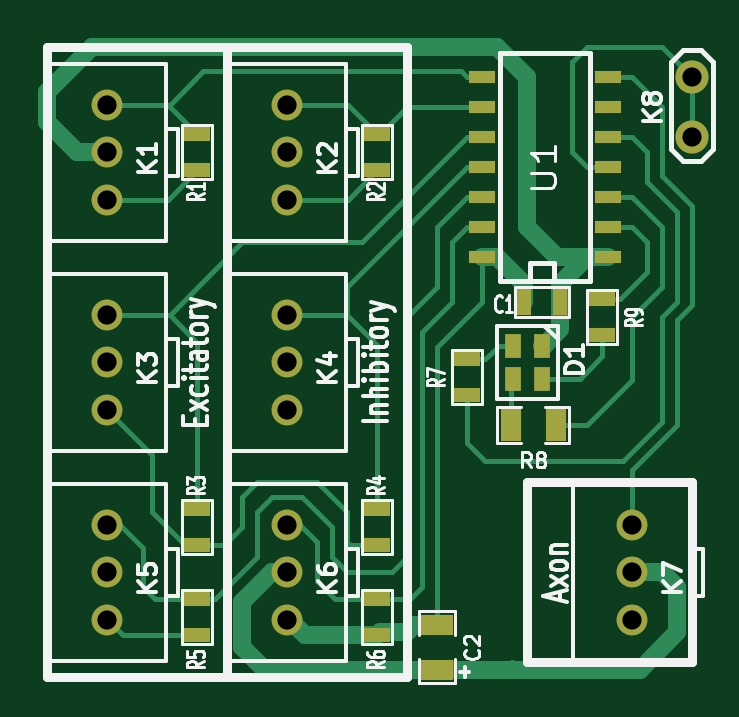
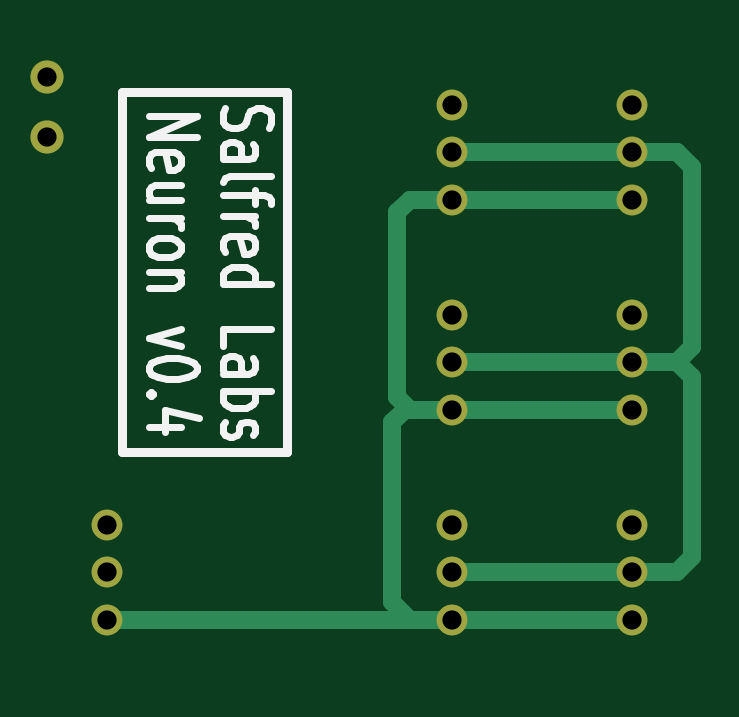
Circuit board: 7 layer files. Board 27.3 x 26.4 mm.
- bottom_copper: neuronV04-Back.gbl (1892 bytes)
- top_copper: neuronV04-Front.gtl (8529 bytes)
- bottom_mask: neuronV04-Mask_Back.gbs (761 bytes)
- top_mask: neuronV04-Mask_Front.gts (1767 bytes)
- bottom_silk: neuronV04-SilkS_Back.gbo (4732 bytes)
- top_silk: neuronV04-SilkS_Front.gto (19034 bytes)
- drill: neuronV04.drl (579 bytes)

=== bottom_copper: neuronV04-Back.gbl ===
G04 (created by PCBNEW-RS274X (2011-05-25)-stable) date Sun 16 Mar 2014 03:21:54 PM CDT*
G01*
G70*
G90*
%MOIN*%
G04 Gerber Fmt 3.4, Leading zero omitted, Abs format*
%FSLAX34Y34*%
G04 APERTURE LIST*
%ADD10C,0.006000*%
%ADD11C,0.051200*%
%ADD12C,0.055000*%
%ADD13C,0.030000*%
G04 APERTURE END LIST*
G54D10*
G54D11*
X20950Y-17350D03*
X20950Y-18137D03*
X20950Y-16563D03*
X15200Y-17350D03*
X15200Y-18137D03*
X15200Y-16563D03*
X12200Y-17350D03*
X12200Y-18137D03*
X12200Y-16563D03*
X15200Y-13850D03*
X15200Y-14637D03*
X15200Y-13063D03*
X12200Y-13850D03*
X12200Y-14637D03*
X12200Y-13063D03*
X15200Y-10350D03*
X15200Y-11137D03*
X15200Y-09563D03*
X12200Y-10350D03*
X12200Y-11137D03*
X12200Y-09563D03*
G54D12*
X21950Y-09100D03*
X21950Y-10100D03*
G54D13*
X15913Y-18137D02*
X18450Y-18137D01*
X18450Y-18137D02*
X18700Y-18137D01*
X18700Y-18137D02*
X20950Y-18137D01*
X15913Y-14637D02*
X15987Y-14637D01*
X15913Y-18137D02*
X15200Y-18137D01*
X16200Y-17850D02*
X15913Y-18137D01*
X16200Y-14850D02*
X16200Y-17850D01*
X15987Y-14637D02*
X16200Y-14850D01*
X15200Y-11137D02*
X15913Y-11137D01*
X15913Y-14637D02*
X15200Y-14637D01*
X16126Y-14424D02*
X15913Y-14637D01*
X16126Y-11350D02*
X16126Y-14424D01*
X15913Y-11137D02*
X16126Y-11350D01*
X15200Y-11137D02*
X12200Y-11137D01*
X15200Y-14637D02*
X12200Y-14637D01*
X15200Y-18137D02*
X12200Y-18137D01*
X11450Y-13850D02*
X11200Y-14100D01*
X11450Y-17350D02*
X12200Y-17350D01*
X11200Y-17100D02*
X11450Y-17350D01*
X11200Y-14100D02*
X11200Y-17100D01*
X12200Y-10350D02*
X11450Y-10350D01*
X11450Y-10350D02*
X11200Y-10600D01*
X11200Y-10600D02*
X11200Y-13600D01*
X11200Y-13600D02*
X11450Y-13850D01*
X11450Y-13850D02*
X12200Y-13850D01*
X12200Y-13850D02*
X11450Y-13850D01*
X12200Y-17350D02*
X15200Y-17350D01*
X12200Y-13850D02*
X15200Y-13850D01*
X12200Y-10350D02*
X15200Y-10350D01*
M02*

=== top_copper: neuronV04-Front.gtl (8529 bytes, source omitted) ===
=== bottom_mask: neuronV04-Mask_Back.gbs ===
G04 (created by PCBNEW-RS274X (2011-05-25)-stable) date Sun 16 Mar 2014 03:21:54 PM CDT*
G01*
G70*
G90*
%MOIN*%
G04 Gerber Fmt 3.4, Leading zero omitted, Abs format*
%FSLAX34Y34*%
G04 APERTURE LIST*
%ADD10C,0.006000*%
%ADD11C,0.051400*%
%ADD12C,0.055200*%
G04 APERTURE END LIST*
G54D10*
G54D11*
X20950Y-17350D03*
X20950Y-18137D03*
X20950Y-16563D03*
X15200Y-17350D03*
X15200Y-18137D03*
X15200Y-16563D03*
X12200Y-17350D03*
X12200Y-18137D03*
X12200Y-16563D03*
X15200Y-13850D03*
X15200Y-14637D03*
X15200Y-13063D03*
X12200Y-13850D03*
X12200Y-14637D03*
X12200Y-13063D03*
X15200Y-10350D03*
X15200Y-11137D03*
X15200Y-09563D03*
X12200Y-10350D03*
X12200Y-11137D03*
X12200Y-09563D03*
G54D12*
X21950Y-09100D03*
X21950Y-10100D03*
M02*

=== top_mask: neuronV04-Mask_Front.gts ===
G04 (created by PCBNEW-RS274X (2011-05-25)-stable) date Sun 16 Mar 2014 03:21:54 PM CDT*
G01*
G70*
G90*
%MOIN*%
G04 Gerber Fmt 3.4, Leading zero omitted, Abs format*
%FSLAX34Y34*%
G04 APERTURE LIST*
%ADD10C,0.006000*%
%ADD11C,0.051400*%
%ADD12R,0.045200X0.020200*%
%ADD13R,0.045200X0.025200*%
%ADD14R,0.025200X0.045200*%
%ADD15R,0.055200X0.035200*%
%ADD16C,0.055200*%
%ADD17R,0.035200X0.055200*%
%ADD18R,0.027800X0.039600*%
G04 APERTURE END LIST*
G54D10*
G54D11*
X20950Y-17350D03*
X20950Y-18137D03*
X20950Y-16563D03*
X15200Y-17350D03*
X15200Y-18137D03*
X15200Y-16563D03*
X12200Y-17350D03*
X12200Y-18137D03*
X12200Y-16563D03*
X15200Y-13850D03*
X15200Y-14637D03*
X15200Y-13063D03*
X12200Y-13850D03*
X12200Y-14637D03*
X12200Y-13063D03*
X15200Y-10350D03*
X15200Y-11137D03*
X15200Y-09563D03*
X12200Y-10350D03*
X12200Y-11137D03*
X12200Y-09563D03*
G54D12*
X20550Y-12100D03*
X20550Y-11600D03*
X20550Y-11100D03*
X20550Y-10600D03*
X20550Y-10100D03*
X20550Y-09600D03*
X20550Y-09100D03*
X18450Y-09100D03*
X18450Y-09600D03*
X18450Y-10100D03*
X18450Y-10600D03*
X18450Y-11100D03*
X18450Y-11600D03*
X18450Y-12100D03*
G54D13*
X13700Y-10650D03*
X13700Y-10050D03*
G54D14*
X19750Y-12850D03*
X19150Y-12850D03*
G54D15*
X17700Y-18975D03*
X17700Y-18225D03*
G54D13*
X16700Y-10650D03*
X16700Y-10050D03*
X13700Y-16900D03*
X13700Y-16300D03*
X16700Y-16900D03*
X16700Y-16300D03*
X13700Y-18400D03*
X13700Y-17800D03*
X16700Y-18400D03*
X16700Y-17800D03*
G54D16*
X21950Y-09100D03*
X21950Y-10100D03*
G54D17*
X19675Y-14900D03*
X18925Y-14900D03*
G54D13*
X18200Y-14400D03*
X18200Y-13800D03*
X20450Y-12800D03*
X20450Y-13400D03*
G54D18*
X18964Y-14126D03*
X18964Y-13574D03*
X19436Y-13574D03*
X19436Y-14126D03*
M02*

=== bottom_silk: neuronV04-SilkS_Back.gbo ===
G04 (created by PCBNEW-RS274X (2011-05-25)-stable) date Sun 16 Mar 2014 03:21:54 PM CDT*
G01*
G70*
G90*
%MOIN*%
G04 Gerber Fmt 3.4, Leading zero omitted, Abs format*
%FSLAX34Y34*%
G04 APERTURE LIST*
%ADD10C,0.006000*%
%ADD11C,0.015000*%
%ADD12C,0.012000*%
G04 APERTURE END LIST*
G54D10*
G54D11*
X20700Y-09350D02*
X17950Y-09350D01*
X20700Y-15350D02*
X20700Y-09350D01*
X17950Y-15350D02*
X20700Y-15350D01*
X17950Y-09350D02*
X17950Y-15350D01*
G54D12*
X18986Y-09607D02*
X19024Y-09693D01*
X19024Y-09836D01*
X18986Y-09893D01*
X18948Y-09922D01*
X18871Y-09950D01*
X18795Y-09950D01*
X18719Y-09922D01*
X18681Y-09893D01*
X18643Y-09836D01*
X18605Y-09722D01*
X18567Y-09664D01*
X18529Y-09636D01*
X18452Y-09607D01*
X18376Y-09607D01*
X18300Y-09636D01*
X18262Y-09664D01*
X18224Y-09722D01*
X18224Y-09864D01*
X18262Y-09950D01*
X19024Y-10464D02*
X18605Y-10464D01*
X18529Y-10435D01*
X18490Y-10378D01*
X18490Y-10264D01*
X18529Y-10207D01*
X18986Y-10464D02*
X19024Y-10407D01*
X19024Y-10264D01*
X18986Y-10207D01*
X18910Y-10178D01*
X18833Y-10178D01*
X18757Y-10207D01*
X18719Y-10264D01*
X18719Y-10407D01*
X18681Y-10464D01*
X19024Y-10836D02*
X18986Y-10778D01*
X18910Y-10750D01*
X18224Y-10750D01*
X18490Y-10978D02*
X18490Y-11207D01*
X19024Y-11064D02*
X18338Y-11064D01*
X18262Y-11092D01*
X18224Y-11150D01*
X18224Y-11207D01*
X19024Y-11407D02*
X18490Y-11407D01*
X18643Y-11407D02*
X18567Y-11435D01*
X18529Y-11464D01*
X18490Y-11521D01*
X18490Y-11578D01*
X18986Y-12006D02*
X19024Y-11949D01*
X19024Y-11835D01*
X18986Y-11778D01*
X18910Y-11749D01*
X18605Y-11749D01*
X18529Y-11778D01*
X18490Y-11835D01*
X18490Y-11949D01*
X18529Y-12006D01*
X18605Y-12035D01*
X18681Y-12035D01*
X18757Y-11749D01*
X19024Y-12549D02*
X18224Y-12549D01*
X18986Y-12549D02*
X19024Y-12492D01*
X19024Y-12378D01*
X18986Y-12320D01*
X18948Y-12292D01*
X18871Y-12263D01*
X18643Y-12263D01*
X18567Y-12292D01*
X18529Y-12320D01*
X18490Y-12378D01*
X18490Y-12492D01*
X18529Y-12549D01*
X19024Y-13578D02*
X19024Y-13292D01*
X18224Y-13292D01*
X19024Y-14035D02*
X18605Y-14035D01*
X18529Y-14006D01*
X18490Y-13949D01*
X18490Y-13835D01*
X18529Y-13778D01*
X18986Y-14035D02*
X19024Y-13978D01*
X19024Y-13835D01*
X18986Y-13778D01*
X18910Y-13749D01*
X18833Y-13749D01*
X18757Y-13778D01*
X18719Y-13835D01*
X18719Y-13978D01*
X18681Y-14035D01*
X19024Y-14321D02*
X18224Y-14321D01*
X18529Y-14321D02*
X18490Y-14378D01*
X18490Y-14492D01*
X18529Y-14549D01*
X18567Y-14578D01*
X18643Y-14607D01*
X18871Y-14607D01*
X18948Y-14578D01*
X18986Y-14549D01*
X19024Y-14492D01*
X19024Y-14378D01*
X18986Y-14321D01*
X18986Y-14835D02*
X19024Y-14892D01*
X19024Y-15007D01*
X18986Y-15064D01*
X18910Y-15092D01*
X18871Y-15092D01*
X18795Y-15064D01*
X18757Y-15007D01*
X18757Y-14921D01*
X18719Y-14864D01*
X18643Y-14835D01*
X18605Y-14835D01*
X18529Y-14864D01*
X18490Y-14921D01*
X18490Y-15007D01*
X18529Y-15064D01*
X20264Y-09751D02*
X19464Y-09751D01*
X20264Y-10094D01*
X19464Y-10094D01*
X20226Y-10608D02*
X20264Y-10551D01*
X20264Y-10437D01*
X20226Y-10380D01*
X20150Y-10351D01*
X19845Y-10351D01*
X19769Y-10380D01*
X19730Y-10437D01*
X19730Y-10551D01*
X19769Y-10608D01*
X19845Y-10637D01*
X19921Y-10637D01*
X19997Y-10351D01*
X19730Y-11151D02*
X20264Y-11151D01*
X19730Y-10894D02*
X20150Y-10894D01*
X20226Y-10922D01*
X20264Y-10980D01*
X20264Y-11065D01*
X20226Y-11122D01*
X20188Y-11151D01*
X20264Y-11437D02*
X19730Y-11437D01*
X19883Y-11437D02*
X19807Y-11465D01*
X19769Y-11494D01*
X19730Y-11551D01*
X19730Y-11608D01*
X20264Y-11894D02*
X20226Y-11836D01*
X20188Y-11808D01*
X20111Y-11779D01*
X19883Y-11779D01*
X19807Y-11808D01*
X19769Y-11836D01*
X19730Y-11894D01*
X19730Y-11979D01*
X19769Y-12036D01*
X19807Y-12065D01*
X19883Y-12094D01*
X20111Y-12094D01*
X20188Y-12065D01*
X20226Y-12036D01*
X20264Y-11979D01*
X20264Y-11894D01*
X19730Y-12351D02*
X20264Y-12351D01*
X19807Y-12351D02*
X19769Y-12379D01*
X19730Y-12437D01*
X19730Y-12522D01*
X19769Y-12579D01*
X19845Y-12608D01*
X20264Y-12608D01*
X19730Y-13294D02*
X20264Y-13437D01*
X19730Y-13579D01*
X19464Y-13922D02*
X19464Y-13979D01*
X19502Y-14036D01*
X19540Y-14065D01*
X19616Y-14094D01*
X19769Y-14122D01*
X19959Y-14122D01*
X20111Y-14094D01*
X20188Y-14065D01*
X20226Y-14036D01*
X20264Y-13979D01*
X20264Y-13922D01*
X20226Y-13865D01*
X20188Y-13836D01*
X20111Y-13808D01*
X19959Y-13779D01*
X19769Y-13779D01*
X19616Y-13808D01*
X19540Y-13836D01*
X19502Y-13865D01*
X19464Y-13922D01*
X20188Y-14379D02*
X20226Y-14407D01*
X20264Y-14379D01*
X20226Y-14350D01*
X20188Y-14379D01*
X20264Y-14379D01*
X19730Y-14922D02*
X20264Y-14922D01*
X19426Y-14779D02*
X19997Y-14636D01*
X19997Y-15008D01*
M02*

=== top_silk: neuronV04-SilkS_Front.gto (19034 bytes, source omitted) ===
=== drill: neuronV04.drl ===
M48
;DRILL file {PCBnew (2011-05-25)-stable} date Sun 16 Mar 2014 03:46:13 PM CDT
;FORMAT={-:-/ absolute / metric / decimal}
FMAT,2
METRIC,TZ
T1C0.813
%
G90
G05
M71
T1
X30.988Y-24.290
X30.988Y-26.289
X30.988Y-28.288
X30.988Y-33.180
X30.988Y-35.179
X30.988Y-37.178
X30.988Y-42.070
X30.988Y-44.069
X30.988Y-46.068
X38.608Y-24.290
X38.608Y-26.289
X38.608Y-28.288
X38.608Y-33.180
X38.608Y-35.179
X38.608Y-37.178
X38.608Y-42.070
X38.608Y-44.069
X38.608Y-46.068
X53.213Y-42.070
X53.213Y-44.069
X53.213Y-46.068
X55.753Y-23.114
X55.753Y-25.654
T0
M30

